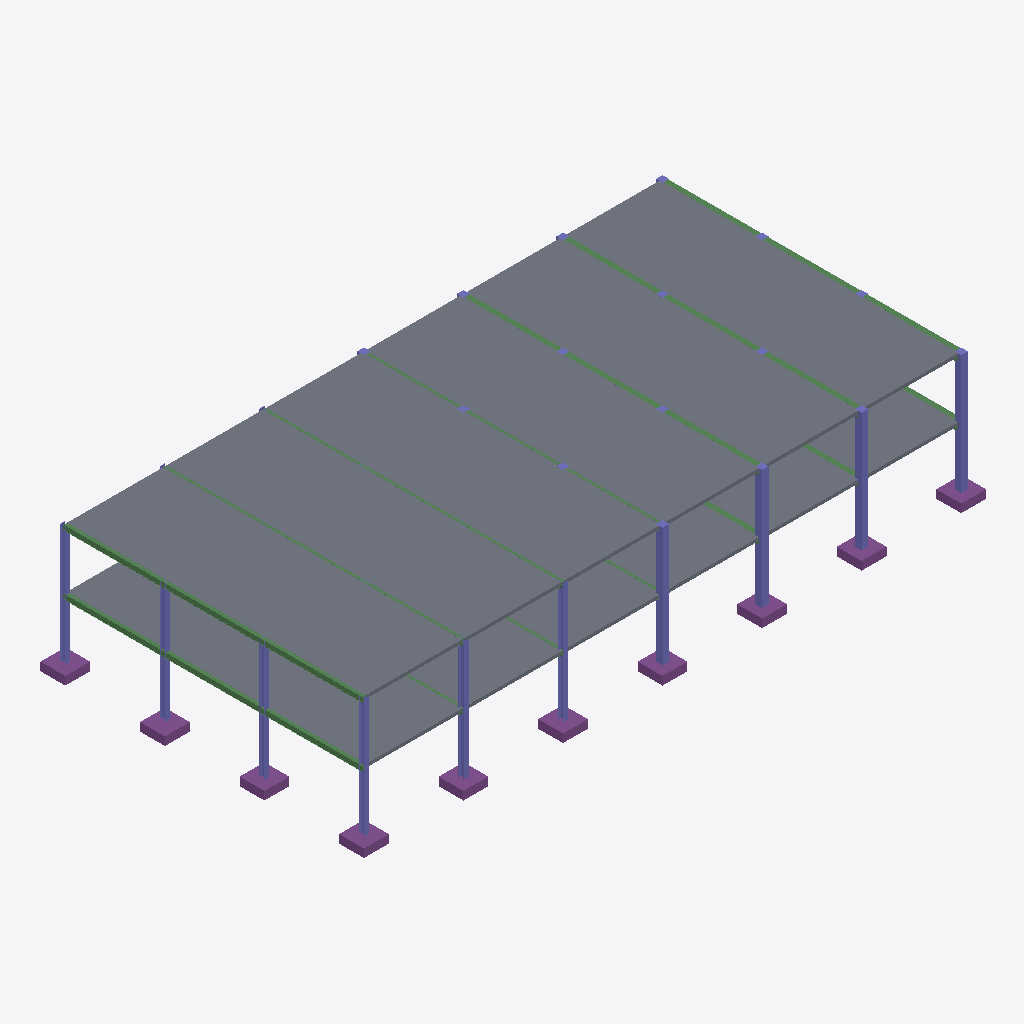
Isometric view of an IFC building model (IFC-SPF (STEP), schema IFC2X3, length unit millimetre), seen from the south-west, elements coloured by IFC class: 120 slabs (grey), 33 beams (green), 22 columns (violet), 10 footings (purple).
Extent 37.6 m × 19.5 m × 7.7 m (x, y, z). Storeys (1): Undefined at 0.00 m. Elements (281): 180 IfcSlab, 45 IfcBeam, 28 IfcColumn, 28 IfcFooting.

HEADER;
FILE_DESCRIPTION(('ViewDefinition[CoordinationView_V2.0, QuantityTakeOffAddOnView]','ExchangeRequirement[Structural, SurfaceGeometry]','Option [BaseQuantities:On]','Option [GridExport:On]','Option [Assemblies:On]','Option [Bolts:On]','Option [Rebars:On]','Option [PourObjects:Off]','Option [Welds:Off]','Option [SurfaceTreatments:On]','Option [LocationBy:0]','Option [ViewColors:On]','[3 more]'),'2;1');
FILE_NAME('DummyModel.ifc','2024-10-31T15:33:03',(''),(''),'IFC Parser Version: 3.13.2','Tekla Structures Partner 2023 Service Pack 7, IFC Export Version: 4.0.0.0 Oct 13 2023','');
FILE_SCHEMA(('IFC2X3'));
ENDSEC;
DATA;
#37=IFCPROJECT('3_ZxJ0Q$v05eZZTLHS4mZC',#5,'Trimble',$,$,$,$,(#11),#36);
#39=IFCSITE('3Kb1Il1f15afjReF5hy17l',#5,'Undefined',$,$,#38,$,$,.ELEMENT.,$,$,$,$,$);
#42=IFCBUILDING('26Al8XNWz2UfcJCi0UoMfh',#5,'Undefined',$,$,#41,$,$,.ELEMENT.,$,$,$);
#44=IFCBUILDINGSTOREY('1db_Od1GjB2AvAxgZdWfKp',#5,'Undefined',$,$,#43,$,$,.ELEMENT.,0.0);
#1932=IFCSLAB('2ccQrKQWb1Lvtxrcvt9Nt0',#45,'SLAB','200x1200',$,#1931,#1928,'IDa699ad54-6a09-4157-9dfb-d66e77257dc0',.NOTDEFINED.);
#2058=IFCSLAB('1CXczMSq10sgkFH2hVsqzR',#45,'SLAB','200x1200',$,#2057,#2054,'ID4c866f56-7340-40da-ab8f-442adfdb4f5b',.NOTDEFINED.);
#1806=IFCSLAB('3$jWU5A9P1Y8wMvhTzgR23',#45,'SLAB','200x1200',$,#1805,#1802,'IDffb60785-[number]-8e96-e6b77da9b083',.NOTDEFINED.);
#1680=IFCSLAB('32EhEiZhDAf8Z4LKU1dKRS',#45,'SLAB','200x1200',$,#1679,#1676,'IDc23ab3ac-8eb3-4aa4-88c4-5547819d46dc',.NOTDEFINED.);
#509=IFCSLAB('2oRtWFMZn2kBDIe8T6VgST',#45,'SLAB','200x1200',$,#508,#505,'IDb26f780f-5a3c-42b8-b352-a087467ea71d',.NOTDEFINED.);
#629=IFCSLAB('3UhCCuACn9guFISF0iwW4L',#45,'SLAB','200x1200',$,#628,#625,'IDdeacc338-28cc-49ab-83d2-70f02cea0115',.NOTDEFINED.);
#2679=IFCSLAB('21atorkwz9qvFhJDPPDjZ9',#45,'SLAB','200x1200',$,#2678,#2675,'ID81937cb5-bbaf-49d3-93eb-4cd65936d8c9',.NOTDEFINED.);
#2433=IFCSLAB('0t73zduGf82uC2GYR4N6gn',#45,'SLAB','200x1200',$,#2432,#2429,'ID371c3f67-e10a-480b-8302-4226c45c6ab1',.NOTDEFINED.);
#2556=IFCSLAB('15BYZe$XD2DPwgG8X6V1fn',#45,'SLAB','200x1200',$,#2555,#2552,'ID452e28e8-fe13-4235-9eaa-4088467c1a71',.NOTDEFINED.);
#2310=IFCSLAB('0Vhhs$6Nj0O9Vk2PpHxKs$',#45,'SLAB','200x1200',$,#2309,#2306,'ID1faebdbf-197b-4060-97ee-099cd1ed4dbf',.NOTDEFINED.);
#755=IFCSLAB('12alu_kqr5mBXoF1RHMdgw',#45,'SLAB','200x1200',$,#754,#751,'ID4292fe3e-bb4d-45c0-b872-3c16d15a7aba',.NOTDEFINED.);
#875=IFCSLAB('28$WCzZXz4yhDARPWKjMAc',#45,'SLAB','200x1200',$,#874,#871,'ID88fe033d-8e1f-44f2-b34a-6d9814b562a6',.NOTDEFINED.);
#1706=IFCSLAB('2JZs7yOlz5Cw24f7tBEEHw',#45,'SLAB','200x1200',$,#1705,#1702,'ID938f61fc-62ff-4533-a084-a47dcb38e47a',.NOTDEFINED.);
#1748=IFCSLAB('09hnUwAybEvhdLFotDMSd6',#45,'SLAB','200x1200',$,#1747,#1744,'ID09af17ba-2bc9-4ee6-b9d5-3f2dcd59c9c6',.NOTDEFINED.);
#1798=IFCSLAB('1YKq1WBQ186B$IPwpQ3o4l',#45,'SLAB','200x1200',$,#1797,#1794,'ID62534060-2da0-4818-bfd2-67acda0f212f',.NOTDEFINED.);
#1832=IFCSLAB('1r7VxwRir9lR8N4IuFPN7g',#45,'SLAB','200x1200',$,#1831,#1828,'ID751dfefa-6ecd-49bd-b217-112e0f6571ea',.NOTDEFINED.);
#1824=IFCSLAB('2qUsH0og931AZKexrtnWwN',#45,'SLAB','200x1200',$,#1823,#1820,'IDb47b6440-caa2-4304-a8d4-a3bd77c60e97',.NOTDEFINED.);
#1858=IFCSLAB('0E2Xp8bl13we6Pp$YIZ_Ci',#45,'SLAB','200x1200',$,#1857,#1854,'ID0e0a1cc8-96f0-43ea-8199-cff8928fe32c',.NOTDEFINED.);
#1874=IFCSLAB('2i8BM48r93ExG5DgSOwQSL',#45,'SLAB','200x1200',$,#1873,#1870,'IDac20b584-2352-433b-b405-36a718e9a715',.NOTDEFINED.);
#1882=IFCSLAB('3HxqZWyJn5Rv5dfIRea9lK',#45,'SLAB','200x1200',$,#1881,#1878,'IDd1ef48e0-f13c-456f-9167-a526e8909bd4',.NOTDEFINED.);
#1916=IFCSLAB('23S59apBT2_RG4Ck5n7RIu',#45,'SLAB','200x1200',$,#1915,#1912,'ID83705264-ccb7-42f9-b404-32e1711db4b8',.NOTDEFINED.);
#1924=IFCSLAB('1wY8NNBHb45wNTFan_Wl0w',#45,'SLAB','200x1200',$,#1923,#1920,'ID7a8885d7-2d19-4417-a5dd-3e4c7e82f03a',.NOTDEFINED.);
#1698=IFCSLAB('1XmRc2ab15BBfN0eteEjGo',#45,'SLAB','200x1200',$,#1697,#1694,'ID61c1b982-9250-452c-ba57-028de83ad432',.NOTDEFINED.);
#1740=IFCSLAB('2LImqxugn2Ox1BD2menPN8',#45,'SLAB','200x1200',$,#1739,#1736,'ID954b0d3b-e2ac-4263-b04b-342c28c595c8',.NOTDEFINED.);
#1756=IFCSLAB('0BgtBJN0P3GBly$c93iVia',#45,'SLAB','200x1200',$,#1755,#1752,'ID0bab72d3-5c06-4340-bbfc-fe6243b1fb24',.NOTDEFINED.);
#1790=IFCSLAB('3V_ogfz75Bf9iTudoJQ5MM',#45,'SLAB','200x1200',$,#1789,#1786,'IDdffb2aa9-f471-4ba4-9b1d-e27c93685596',.NOTDEFINED.);
#1782=IFCSLAB('0S4m_o4CfAH8QZBpIWMNyD',#45,'SLAB','200x1200',$,#1781,#1778,'ID1c130fb2-10ca-4a44-86a3-2f34a0597f0d',.NOTDEFINED.);
#1840=IFCSLAB('3qIlk5wo9EW9IO97hSRcDe',#45,'SLAB','200x1200',$,#1839,#1836,'IDf44afb85-eb22-4e80-9498-247adc6e6368',.NOTDEFINED.);
#1866=IFCSLAB('0Vnsr5fPv9WPHpWklJNY4x',#45,'SLAB','200x1200',$,#1865,#1862,'ID1fc76d45-a59e-[number]-82ebd35e213b',.NOTDEFINED.);
#1714=IFCSLAB('15S0xMhJzDYOdsjFX4wNAH',#45,'SLAB','200x1200',$,#1713,#1710,'ID45700ed6-ad3f-4d89-89f6-b4f844e97291',.NOTDEFINED.);
#1816=IFCSLAB('1ym5WC_59DlRLGNzjGH24z',#45,'SLAB','200x1200',$,#1815,#1812,'ID7cc0580c-f852-4dbd-b550-5fdb5044213d',.NOTDEFINED.);
#1848=IFCSLAB('1oCCWDjMz59exozj3ncY54',#45,'SLAB','200x1200',$,#1847,#1844,'ID7230c80d-b56f-4526-8ef2-f6d0f19a2144',.NOTDEFINED.);
#1890=IFCSLAB('0xNxGgaVn4rBfPjivzYYEo',#45,'SLAB','200x1200',$,#1889,#1886,'ID3b5fb42a-91fc-44d4-ba59-b6ce7d8a23b2',.NOTDEFINED.);
#1908=IFCSLAB('2meZ6dtV5AsROBeDqDGvwR',#45,'SLAB','200x1200',$,#1907,#1904,'IDb0a231a7-ddf1-4ad9-b60b-a0dd0d439e9b',.NOTDEFINED.);
#1900=IFCSLAB('1W1KNmso96qPLAAiI9aTso',#45,'SLAB','200x1200',$,#1899,#1896,'ID600545f0-db22-46d1-954a-2ac48991ddb2',.NOTDEFINED.);
#1690=IFCSLAB('2vEeXpJAr4JAxhpg9T9D6s',#45,'SLAB','200x1200',$,#1689,#1686,'IDb93a8873-4cad-444c-aeeb-cea25d24d1b6',.NOTDEFINED.);
#1722=IFCSLAB('30Cx7S58TD49vRoG4RjRpz',#45,'SLAB','200x1200',$,#1721,#1718,'IDc033b1dc-1487-4d10-9e5b-c9011bb5bcfd',.NOTDEFINED.);
#1732=IFCSLAB('2oagpTWxv7hu7NZMjYth8$',#45,'SLAB','200x1200',$,#1731,#1728,'IDb292acdd-83be-47af-81d7-8d6b62deb23f',.NOTDEFINED.);
#1774=IFCSLAB('3flqT$m8D25xJEsjBFg_BD',#45,'SLAB','200x1200',$,#1773,#1770,'IDe9bf477f-c083-4217-b4ce-dad2cfabe2cd',.NOTDEFINED.);
#1764=IFCSLAB('0x6wZAQzjBXButjRKnUfqZ',#45,'SLAB','200x1200',$,#1763,#1760,'ID3b1ba8ca-6bdb-4b84-be37-b5b5317a9d23',.NOTDEFINED.);
#2026=IFCSLAB('0sC$YBlVLDCfZWE0S0uWB7',#45,'SLAB','200x1200',$,#2025,#2022,'ID3633f88b-bdf5-4d32-98e0-380700e202c7',.NOTDEFINED.);
#1958=IFCSLAB('3l0Mu1ZIL5FBBfUOkSxbMl',#45,'SLAB','200x1200',$,#1957,#1954,'IDef016e01-8d25-453c-b2e9-798b9cee55af',.NOTDEFINED.);
#1966=IFCSLAB('0dk7aJ_fn6IOYIqlc2QmoS',#45,'SLAB','200x1200',$,#1965,#1962,'ID27b87913-fa9c-[number]-d2f9826b0c9c',.NOTDEFINED.);
#1992=IFCSLAB('3cvx8B_9P178QSi5nhjtPD',#45,'SLAB','200x1200',$,#1991,#1988,'IDe6e7b20b-f896-411c-869c-b05c6bb7764d',.NOTDEFINED.);
#2008=IFCSLAB('0TlD0t8gDE_fgy6zM9pw2D',#45,'SLAB','200x1200',$,#2007,#2004,'ID1dbcd037-22a3-4efa-9abc-1bd589cfa08d',.NOTDEFINED.);
#2042=IFCSLAB('3BNOVEo3T3LOs7lsyMRTsK',#45,'SLAB','200x1200',$,#2041,#2038,'IDcb5d87ce-c837-4355-8d87-bf6f166ddd94',.NOTDEFINED.);
#1942=IFCSLAB('1075okrTH1q8RClExIImuY',#45,'SLAB','200x1200',$,#1941,#1938,'ID401c5cae-d5d4-41d0-86cc-bceed24b0e22',.NOTDEFINED.);
#1950=IFCSLAB('225BWr3ZnBSRbSfu0P09Aj',#45,'SLAB','200x1200',$,#1949,#1946,'ID8214b835-0e3c-4b71-b95c-a780190092ad',.NOTDEFINED.);
#1974=IFCSLAB('0MpjUe6yT88A$ZzxS9aOwG',#45,'SLAB','200x1200',$,#1973,#1970,'ID16ced7a8-1bc7-4820-afe3-f7b709918e90',.NOTDEFINED.);
#2016=IFCSLAB('08OO6AxL50kQkaafiPYej7',#45,'SLAB','200x1200',$,#2015,#2012,'ID0861818a-ed51-40b9-aba4-929b198a8b47',.NOTDEFINED.);
#2034=IFCSLAB('2SXa0QrVr2H8q5PJeLB664',#45,'SLAB','200x1200',$,#2033,#2030,'ID9c86401a-d5fd-4244-8d05-653a152c6184',.NOTDEFINED.);
#1984=IFCSLAB('13uFzGBe14WP$eu5KHfOnp',#45,'SLAB','200x1200',$,#1983,#1980,'ID43e0ff50-2e80-4481-9fe8-e05511a58c73',.NOTDEFINED.);
#2000=IFCSLAB('2ypk_9bzL7EP_unF9t1dRl',#45,'SLAB','200x1200',$,#1999,#1996,'IDbcceef89-97d5-4739-9fb8-c4f2770676ef',.NOTDEFINED.);
#2050=IFCSLAB('2DpofZb_93e8YRMIlBuhuH',#45,'SLAB','200x1200',$,#2049,#2046,'ID8dcf2a63-97e2-43a0-889b-592bcbe2be11',.NOTDEFINED.);
#1572=IFCSLAB('24PX_QK8PAGuHAfsNAXyaH',#45,'SLAB','200x1200',$,#1571,#1568,'ID84661f9a-5086-4a43-844a-a765ca87c911',.NOTDEFINED.);
#1580=IFCSLAB('0N6RrphPr88xl4PNzjwWAK',#45,'SLAB','200x1200',$,#1579,#1576,'ID1719bd73-ad9d-4823-bbc4-657f6dea0294',.NOTDEFINED.);
#1614=IFCSLAB('3XaqQgYOD1zPfuohw6YPtT',#45,'SLAB','200x1200',$,#1613,#1610,'IDe19346aa-8983-41f5-9a78-cabe86899ddd',.NOTDEFINED.);
#1630=IFCSLAB('3Pen7NZK16nwMR1cyU7iu5',#45,'SLAB','200x1200',$,#1629,#1626,'IDd9a311d7-8d40-46c7-a59b-066f1e1ece05',.NOTDEFINED.);
#1622=IFCSLAB('19V1eK56vDCuuUami763u$',#45,'SLAB','200x1200',$,#1621,#1618,'ID497c1a14-146e-4d33-8e1e-930b07183e3f',.NOTDEFINED.);
#1664=IFCSLAB('0tJ_Q$IHX9Rfailwen4jux',#45,'SLAB','200x1200',$,#1663,#1660,'ID374fe6bf-4918-496e-992c-bfaa3112de3b',.NOTDEFINED.);
#1672=IFCSLAB('1MkEl_BO13Ge9fTh3IRMxU',#45,'SLAB','200x1200',$,#1671,#1668,'ID56b8ebfe-2d80-[number]-76b0d26d6ede',.NOTDEFINED.);
#1588=IFCSLAB('1e9cLhYNnEBPNy2jpkuonH',#45,'SLAB','200x1200',$,#1587,#1584,'ID6826656b-897c-4e2d-95fc-0adceee32c51',.NOTDEFINED.);
#1656=IFCSLAB('2XD30Arw56LBtk$7ThnE$p',#45,'SLAB','200x1200',$,#1655,#1652,'IDa134300a-d7a1-4654-bdee-fc776bc4eff3',.NOTDEFINED.);
#1596=IFCSLAB('0TyzPM$ar3NuO$V8jhMITQ',#45,'SLAB','200x1200',$,#1595,#1592,'ID1df3d656-fe4d-435f-863f-7c8b6b59275a',.NOTDEFINED.);
#1648=IFCSLAB('2AVWQumDD77QPms9NX97gw',#45,'SLAB','200x1200',$,#1647,#1644,'ID8a7e06b8-c0d3-471d-a670-d895e1247aba',.NOTDEFINED.);
#1564=IFCSLAB('3iaWmDJmXFmez5iQZ$bRzi',#45,'SLAB','200x1200',$,#1563,#1560,'IDec920c0d-4f08-4fc2-8f45-b1a8ff95bf6c',.NOTDEFINED.);
#1606=IFCSLAB('3QVxdYBdf0t8Lop9POmEDH',#45,'SLAB','200x1200',$,#1605,#1602,'IDda7fb9e2-2e7a-40dc-8572-cc9658c0e351',.NOTDEFINED.);
#1638=IFCSLAB('3JTYgo00f4sea6iZID$n0Z',#45,'SLAB','200x1200',$,#1637,#1634,'IDd3762ab2-000a-44da-8906-b2348dff1023',.NOTDEFINED.);
#419=IFCSLAB('3Gi7QsdDHC2Qv2XCQMoZTb',#45,'SLAB','200x1200',$,#418,#415,'IDd0b076b6-9cd4-4c09-ae42-84c696ca3765',.NOTDEFINED.);
#460=IFCSLAB('1CO_UEVUD69f7l_F_RGXib',#45,'SLAB','200x1200',$,#459,#456,'ID4c63e78e-7de3-4626-91ef-f8ff9b421b25',.NOTDEFINED.);
#541=IFCSLAB('32NqBYxdz3OgtvzxfIrDjD',#45,'SLAB','200x1200',$,#540,#537,'IDc25f42e2-ee7f-4362-adf9-f7ba52d4db4d',.NOTDEFINED.);
#403=IFCSLAB('2XVAoA6Jf46vP0cchMkCi7',#45,'SLAB','200x1200',$,#402,#399,'IDa17cac8a-193a-441b-9640-9a6ad6b8cb07',.NOTDEFINED.);
#452=IFCSLAB('3c73DuhOj7KAYeHgx7Q$37',#45,'SLAB','200x1200',$,#451,#448,'IDe61c3378-ad8b-4750-a8a8-46aec76bf0c7',.NOTDEFINED.);
#485=IFCSLAB('3zhX1lp$P6LPdWB$tDV1oS',#45,'SLAB','200x1200',$,#484,#481,'IDfdae106f-cff6-4655-99e0-2ffdcd7c1c9c',.NOTDEFINED.);
#493=IFCSLAB('1$A0KaR$1FzArHKXM7aw7L',#45,'SLAB','200x1200',$,#492,#489,'ID7f280524-6ff0-4ff4-ad51-52158793a1d5',.NOTDEFINED.);
#501=IFCSLAB('3MU0uTdg9C1QouVoq8Prlj',#45,'SLAB','200x1200',$,#500,#497,'IDd6780e1d-9ea2-4c05-acb8-7f2d08675bed',.NOTDEFINED.);
#533=IFCSLAB('0_6taFyGzFeflSHkK5nQJu',#45,'SLAB','200x1200',$,#532,#529,'ID3e1b790f-f10f-4fa2-9bdc-46e505c5a4f8',.NOTDEFINED.);
#581=IFCSLAB('3jnqfX2_5Br8t4Iva_EXLs',#45,'SLAB','200x1200',$,#580,#577,'IDedc74a61-0be1-4bd4-8dc4-4b993e3a1576',.NOTDEFINED.);
#605=IFCSLAB('2wAMViBbnEXQqhJFKpfSU2',#45,'SLAB','200x1200',$,#604,#601,'IDba2967ec-2e5c-4e85-ad2b-4cf533a5c782',.NOTDEFINED.);
#411=IFCSLAB('1HSrFSxBL0$PkgvdQKUDvw',#45,'SLAB','200x1200',$,#410,#407,'ID517353dc-ecb5-40fd-9baa-e6769478de7a',.NOTDEFINED.);
#444=IFCSLAB('1WlOpZKG5EAQEKJHJUNzxo',#45,'SLAB','200x1200',$,#443,#440,'ID60bd8ce3-5101-4e29-a394-4d14de5fdef2',.NOTDEFINED.);
#565=IFCSLAB('3_NQtEww59dh_zUB7ik8IF',#45,'SLAB','200x1200',$,#564,#561,'IDfe5dadce-eba1-499e-bfbd-78b1ecb8848f',.NOTDEFINED.);
#573=IFCSLAB('3cyWsVAi1EPuc0TYqHzo80',#45,'SLAB','200x1200',$,#572,#569,'IDe6f20d9f-2ac0-4e67-8980-762d11f72200',.NOTDEFINED.);
#613=IFCSLAB('1EFIbD3Qf6iuqn2yFXx8AB',#45,'SLAB','200x1200',$,#612,#609,'ID4e3d294d-0daa-46b3-8d31-0bc3e1ec828b',.NOTDEFINED.);
#621=IFCSLAB('0BUWW2YjjB4w_AZrAhTzYR',#45,'SLAB','200x1200',$,#620,#617,'ID0b7a0802-8adb-4b13-af8a-8f52ab77d89b',.NOTDEFINED.);
#525=IFCSLAB('1LTZxNW5rBuuP$O6FUhhS0',#45,'SLAB','200x1200',$,#524,#521,'ID55763ed7-805d-4be3-867f-6063deaeb700',.NOTDEFINED.);
#377=IFCSLAB('2_8XWAiF512wedpsxKW7zl',#45,'SLAB','200x1200',$,#376,#372,'IDbe22180a-b0f1-410b-aa27-cf6ed4807f6f',.NOTDEFINED.);
#549=IFCSLAB('1XByUy2UnAX9OYXy1wMCK9',#45,'SLAB','200x1200',$,#548,#545,'ID612fc7bc-09ec-4a84-9622-87c07a58c509',.NOTDEFINED.);
#557=IFCSLAB('2LvCnz2hb0_vOwbf7FMT0s',#45,'SLAB','200x1200',$,#556,#553,'ID95e4cc7d-0ab9-40fb-963a-9691cf59d036',.NOTDEFINED.);
#589=IFCSLAB('0Pdk5nus9CL8Xe0J6FcGJK',#45,'SLAB','200x1200',$,#588,#585,'ID199ee171-e362-4c54-8868-01318f9904d4',.NOTDEFINED.);
#477=IFCSLAB('209cbUXDT4WfANY7tHWc2k',#45,'SLAB','200x1200',$,#476,#473,'ID8026695e-84d7-[number]-887dd18260ae',.NOTDEFINED.);
#468=IFCSLAB('3h4mO3URf4N9BicX69NqPh',#45,'SLAB','200x1200',$,#467,#464,'IDeb130603-79ba-445c-92ec-9a11895f466b',.NOTDEFINED.);
#517=IFCSLAB('34$O3Ym010sAxgQcIPeY6z',#45,'SLAB','200x1200',$,#516,#513,'IDc4fd80e2-c000-40d8-aeea-6a6499a221bd',.NOTDEFINED.);
#597=IFCSLAB('1l1dKxC1v8QvNQIcsl2bYJ',#45,'SLAB','200x1200',$,#596,#593,'ID6f06753b-301e-486b-95da-4a6daf0a5893',.NOTDEFINED.);
#427=IFCSLAB('2blToOiDL7qQNhQDxB2zUh',#45,'SLAB','200x1200',$,#426,#423,'IDa5bddc98-b0d5-47d1-a5eb-68decb0bd7ab',.NOTDEFINED.);
#436=IFCSLAB('2596RWVb9FTeYNnxrukzWB',#45,'SLAB','200x1200',$,#435,#432,'ID852466e0-7e52-4f76-8897-c7bd78bbd80b',.NOTDEFINED.);
#2425=IFCSLAB('10$Nby$0v6wust6GNhufBY',#45,'SLAB','200x1200',$,#2424,#2421,'ID40fd797c-fc0e-46eb-8db7-1905ebe292e2',.NOTDEFINED.);
#2671=IFCSLAB('0FC_UmH3zDDxX148PJ1XRx',#45,'SLAB','200x1200',$,#2670,#2667,'ID0f33e7b0-443f-4d37-b841-1086530616fb',.NOTDEFINED.);
#2548=IFCSLAB('3l3R79QbD1ihQl8Cuai3ge',#45,'SLAB','200x1200',$,#2547,#2544,'IDef0db1c9-6a53-41b2-b6af-20ce24b03aa8',.NOTDEFINED.);
#2800=IFCCOLUMN('2KaacCvLT00xg1249QrNxt',#45,'COLUMN','400x400',$,#2799,#2796,'C-0(?)');
#2302=IFCSLAB('1TG8VzpAHB7QNA59qK0o4W',#45,'SLAB','200x1200',$,#2301,#2298,'ID5d4087fd-cca4-4b1d-a5ca-149d14032120',.NOTDEFINED.);
#747=IFCSLAB('3GTSeD5OfEAx8IOxBKsoEr',#45,'SLAB','200x1200',$,#746,#743,'IDd075ca0d-158a-4e2b-b212-63b2d4db23b5',.NOTDEFINED.);
#2663=IFCSLAB('2cOYGy255FkAuNDGZJaCQe',#45,'SLAB','200x1200',$,#2662,#2659,'IDa662243c-0851-4fb8-ae17-3508d390c6a8',.NOTDEFINED.);
#867=IFCSLAB('25KgHfOar7AuhO0aPc_1N9',#45,'SLAB','200x1200',$,#866,#863,'ID8552a469-624d-472b-8ad8-024666f815c9',.NOTDEFINED.);
#2870=IFCCOLUMN('0fGixviNvEsR7eymIcot67',#45,'COLUMN','400x400',$,#2869,#2866,'C-0(?)');
#1354=IFCCOLUMN('06QR1Aq2TA4g2UntXBR2DP',#45,'COLUMN','400x400',$,#1353,#1350,'C-0(?)');
#1272=IFCCOLUMN('3BCWkUnn5CcQHYl8jbVpYV',#45,'COLUMN','400x400',$,#1271,#1268,'C-0(?)');
#2417=IFCSLAB('3_HlvooYL7OusIMxy8veFm',#45,'SLAB','200x1200',$,#2416,#2413,'IDfe46fe72-ca25-4763-8d92-5bbf08e683f0',.NOTDEFINED.);
#2540=IFCSLAB('1QU_x4Mfj42eEVVwR$VCcQ',#45,'SLAB','200x1200',$,#2539,#2536,'ID5a7beec4-5a9b-440a-839f-7fa6ff7cc99a',.NOTDEFINED.);
#2294=IFCSLAB('2LIZBzU3f8eBikv9ov01Lc',#45,'SLAB','200x1200',$,#2293,#2290,'ID954a32fd-783a-48a0-bb2e-e49cb9001566',.NOTDEFINED.);
#739=IFCSLAB('1KFnZ4dNP4WuRMi03tM53b',#45,'SLAB','200x1200',$,#738,#735,'ID543f18c4-9d76-4483-86d6-b000f75850e5',.NOTDEFINED.);
#859=IFCSLAB('1VgB46Hm9Bcw04LdlUxr9L',#45,'SLAB','200x1200',$,#858,#855,'ID5fa8b106-4702-4b9b-a004-567bdeef5255',.NOTDEFINED.);
#2985=IFCCOLUMN('2fQ4oNKRL8hOK0x915p$in',#45,'Profile','HEA320',$,#2984,#2981,'0(?)');
#3084=IFCCOLUMN('0SwPXE8b15hO_XPVYIUqz5',#45,'Profile','HEA320',$,#3083,#3081,'0(?)');
#2957=IFCCOLUMN('1vm5kLGYr2i9LW1o41FunK',#45,'Profile','HEA320',$,#2956,#2953,'0(?)');
#3055=IFCCOLUMN('29jm9EgPnFjuWv9EFc9b8s',#45,'Profile','HEA320',$,#3054,#3051,'0(?)');
#3075=IFCCOLUMN('2coDZ4r818$Q7kIVQCW0Zk',#45,'Profile','HEA320',$,#3074,#3071,'0(?)');
#3065=IFCCOLUMN('3FfgtDVfr0aA1QfeL5JPXb',#45,'Profile','HEA320',$,#3064,#3061,'0(?)');
#2614=IFCSLAB('3BRSJphsbBR9TnlJ6J_Os6',#45,'SLAB','200x1200',$,#2613,#2610,'IDcb6dc4f3-af69-4b6c-9771-bd3193f98d86',.NOTDEFINED.);
#2573=IFCSLAB('2Pj5nlisH1hQJ8RUATPe0g',#45,'SLAB','200x1200',$,#2572,#2569,'ID99b45c6f-b364-41ad-a4c8-6de29d66802a',.NOTDEFINED.);
#2647=IFCSLAB('1tI1VTOE9AvwAJOYvQ67Jh',#45,'SLAB','200x1200',$,#2646,#2643,'ID774817dd-60e2-4ae7-a293-622e5a1874eb',.NOTDEFINED.);
#2655=IFCSLAB('2MHV3hCKTCXhKVx1RSCGZN',#45,'SLAB','200x1200',$,#2654,#2651,'ID9645f0eb-3147-4c86-b51f-ec16dc3108d7',.NOTDEFINED.);
#2565=IFCSLAB('2cVHrdPfL0Iwf02odSxlHz',#45,'SLAB','200x1200',$,#2564,#2561,'IDa67d1d67-6695-404b-aa40-0b29dceef47d',.NOTDEFINED.);
#2606=IFCSLAB('3$DYb9NX51xQaUw4h6bltm',#45,'SLAB','200x1200',$,#2605,#2602,'IDff362949-5e11-41ed-a91e-e84ac696fdf0',.NOTDEFINED.);
#1394=IFCFOOTING('318v6sWdX4gfxStQWRbVPy',#45,'FOOTING','1500x1500',$,#1393,#1390,'IDc12391b6-8278-44aa-9edc-dda81b95f67c',.NOTDEFINED.);
#1534=IFCFOOTING('1dLv$CWZ9AwgRBwu6YDYLL',#45,'FOOTING','1500x1500',$,#1533,#1530,'ID67579fcc-8232-4aea-a6cb-eb81a2362555',.NOTDEFINED.);
#1554=IFCFOOTING('2M_aECHEjCCuT$BH8jLq36',#45,'FOOTING','1500x1500',$,#1553,#1550,'ID96fa438c-44eb-4c33-877f-2d122d5740c6',.NOTDEFINED.);
#1424=IFCFOOTING('12BMQkANDAjAFo1ARdrWWF',#45,'FOOTING','1500x1500',$,#1423,#1420,'ID422d66ae-2973-4ab4-a3f2-04a6e7d6080f',.NOTDEFINED.);
#1364=IFCFOOTING('0Gnh_VXSD6ueZwtChqPzee',#45,'FOOTING','1500x1500',$,#1363,#1360,'ID10c6bf9f-85c3-46e2-88fa-dccaf467da28',.NOTDEFINED.);
#1544=IFCFOOTING('0JLY7Z3if4pvAWgMK48vnt',#45,'FOOTING','1500x1500',$,#1543,#1540,'ID135621e3-0eca-44cf-92a0-a96504239c77',.NOTDEFINED.);
#2581=IFCSLAB('0XQdABo$r6cfsQ_OBvCORL',#45,'SLAB','200x1200',$,#2580,#2577,'ID216a728b-cbfd-469a-9d9a-f982f93186d5',.NOTDEFINED.);
#2622=IFCSLAB('0e5DKyZH16ZBpX$uCZJiN4',#45,'SLAB','200x1200',$,#2621,#2618,'ID2814d53c-8d10-468c-bce1-ff83234ec5c4',.NOTDEFINED.);
#1009=IFCFOOTING('2cB7Beft5C1gw5bLiJ2OeL',#45,'FOOTING','1500x1500',$,#1008,#1005,'IDa62c72e8-a771-4c06-ae85-955b13098a15',.NOTDEFINED.);
#1001=IFCFOOTING('1jvg7BwbXDdBIfNj56W8qe',#45,'FOOTING','1500x1500',$,#1000,#997,'ID6de6a1cb-ea58-4d9c-b4a9-5ed146808d28',.NOTDEFINED.);
#1514=IFCFOOTING('35gpsMCK9DzOZiQtJxkO5a',#45,'FOOTING','1500x1500',$,#1513,#1510,'IDc5ab3d96-3142-4df5-88ec-6b74fbb98164',.NOTDEFINED.);
#1524=IFCFOOTING('3l7Mc6IL95DxI9CnduDtud',#45,'FOOTING','1500x1500',$,#1523,#1520,'IDef1d6986-[number]-b489-3319f8377e27',.NOTDEFINED.);
#2638=IFCSLAB('0zl2bXSZj3$gcQt1riaNXX',#45,'SLAB','200x1200',$,#2637,#2634,'ID3dbc2961-723b-43fe-a99a-dc1d6c917861',.NOTDEFINED.);
#2597=IFCSLAB('1SuApnoCr1mv$sYlewbRZl',#45,'SLAB','200x1200',$,#2596,#2593,'ID5ce0acf1-c8cd-41c3-9ff6-8afa3a95b8ef',.NOTDEFINED.);
#2097=IFCBEAM('1TQcClt_H2yPWda7dJ_6PD',#45,'DELTABEAM','DR26-290-10',$,#2096,#2093,'DB-0(?)');
#2077=IFCBEAM('2Fw7q7acTEzf6sfbg3_ahj',#45,'DELTABEAM','DR26-290-10',$,#2076,#2073,'DB-0(?)');
#2087=IFCBEAM('1yb4iGl7P9IvzCXL8Mybg5',#45,'DELTABEAM','DR26-290-10',$,#2086,#2083,'DB-0(?)');
#2630=IFCSLAB('3QtAu_x7f7LQa4PVy3caIm',#45,'SLAB','200x1200',$,#2629,#2626,'IDdadcae3e-ec7a-4755-a904-65ff039a44b0',.NOTDEFINED.);
#2589=IFCSLAB('2KVk5B$uP3gweoi4T4QX5o',#45,'SLAB','200x1200',$,#2588,#2585,'ID947ee14b-ff86-43ab-aa32-b047446a1172',.NOTDEFINED.);
#2709=IFCBEAM('3ux65voFT5ZBrXMuYc7Dz$',#45,'DELTABEAM','DR26-290-10',$,#2708,#2705,'DB-0(?)');
#2689=IFCBEAM('1Sf6jxl8f9Q8Sk4A_nRY7Q',#45,'DELTABEAM','DR26-290-10',$,#2688,#2685,'DB-0(?)');
#2700=IFCBEAM('17kx9Q4nT5kxoflpXJ$2in',#45,'DELTABEAM','DR26-290-10',$,#2699,#2696,'DB-0(?)');
#152=IFCBEAM('24FXDPHCr1Ne5rAky$ZIlz',#45,'BEAM','RCL300x360-500x150',$,#151,#148,'B-0(?)');
#247=IFCBEAM('006TdrAbP5MwdAzVgPswRq',#45,'BEAM','RCDL300x360-500x150',$,#246,#243,'B-0(?)');
#217=IFCBEAM('1rSHaT$P1EjebkAHWWtONU',#45,'BEAM','RCDL300x360-500x150',$,#216,#213,'B-0(?)');
#197=IFCBEAM('29IRNLNV96chHhmz$Wy4Z_',#45,'BEAM','RCDL300x360-500x150',$,#196,#193,'B-0(?)');
#106=IFCBEAM('0ZWISPgWb95RvI9c59d4m6',#45,'BEAM','RCL300x360-500x150',$,#105,#102,'B-0(?)');
#227=IFCBEAM('2WKzzdERjF1hbShgl7ugzI',#45,'BEAM','RCDL300x360-500x150',$,#226,#223,'B-0(?)');
#209=IFCBEAM('21ta32ne59geQqv_JreKYa',#45,'BEAM','RCDL300x360-500x150',$,#208,#205,'B-0(?)');
#237=IFCBEAM('0IcN3QO0T9O9Yfx2gB7ghB',#45,'BEAM','RCDL300x360-500x150',$,#236,#233,'B-0(?)');
#278=IFCBEAM('33IOfyxFbADuxv9Wi4Gwyh',#45,'BEAM','RCL300x360-500x150',$,#277,#275,'B-0(?)');
#2157=IFCBEAM('2LsLTeV2zDRQxHO8zaQRr_',#45,'DELTABEAM','D26-300-10',$,#2156,#2153,'DB-0(?)');
#2187=IFCBEAM('35w6FeKInEfRphvwNHyOCI',#45,'DELTABEAM','D26-300-10',$,#2186,#2183,'DB-0(?)');
#302=IFCBEAM('2Ctoiy41XAdAdrJNGIElwa',#45,'BEAM','RCDL300x360-500x150',$,#301,#298,'B-0(?)');
#329=IFCBEAM('2iiFjqMsz5rxiPMT7AYtir',#45,'BEAM','RCDL300x360-500x150',$,#328,#325,'B-0(?)');
#142=IFCBEAM('3bqcsHjbz0S9q0Nogf3XcX',#45,'BEAM','RCL300x360-500x150',$,#141,#138,'B-0(?)');
#2177=IFCBEAM('3mfJmgt9XD9P$Ng32XFQCn',#45,'DELTABEAM','D26-300-10',$,#2176,#2173,'DB-0(?)');
#2167=IFCBEAM('11Uqk9OrLAqvCTkdBFJj6y',#45,'DELTABEAM','D26-300-10',$,#2166,#2163,'DB-0(?)');
#2137=IFCBEAM('3_LYTwKoPDXQC3sHM$fqLL',#45,'DELTABEAM','D26-300-10',$,#2136,#2133,'DB-0(?)');
#2147=IFCBEAM('3tOlkVb3bBRgP5ZoI$aG04',#45,'DELTABEAM','D26-300-10',$,#2146,#2143,'DB-0(?)');
#2127=IFCBEAM('3$nScysR9ER8P9isk6DW_1',#45,'DELTABEAM','D26-300-10',$,#2126,#2123,'DB-0(?)');
#2117=IFCBEAM('0DUDMf$jPEyxS2xby4ufRY',#45,'DELTABEAM','D26-300-10',$,#2116,#2113,'DB-0(?)');
#2107=IFCBEAM('2TbzZ__Rz0IxoTYnARzdLo',#45,'DELTABEAM','D26-300-10',$,#2106,#2103,'DB-0(?)');
#1107=IFCBEAM('31tFxLO6LCfw4eXn_fSsd9',#45,'DELTABEAM','DR26-290-10',$,#1106,#1103,'DB-0(?)');
#2067=IFCBEAM('2300tyTJzErh2y8k31duc$',#45,'DELTABEAM','DR26-290-10',$,#2066,#2063,'DB-0(?)');
#1215=IFCBEAM('13EP4UR1rF1ORIJc3YSpAQ',#45,'DELTABEAM','D26-300-10',$,#1214,#1211,'DB-0(?)');
#2763=IFCBEAM('2AaVKcAxb7SPsZ_teq3lAb',#45,'DELTABEAM','D26-300-10',$,#2762,#2759,'DB-0(?)');
#2790=IFCBEAM('25NAl6fyv0TBaKclQHZTG_',#45,'DELTABEAM','D26-300-10',$,#2789,#2786,'DB-0(?)');
#2736=IFCBEAM('3IX$_ftF13ERcTzCQuHOPH',#45,'DELTABEAM','D26-300-10',$,#2735,#2732,'DB-0(?)');
#1330=IFCCOLUMN('1RIf$YE4n4YRq5vSq2B5GE',#45,'COLUMN','400x400',$,#1329,#1326,'C-0(?)');
#2830=IFCCOLUMN('1G2jllmIHB_OW6VIJJRz4f',#45,'COLUMN','400x400',$,#2829,#2826,'C-0(?)');
#2840=IFCCOLUMN('0aKk5V2Y95LxZ495X_Z1R0',#45,'COLUMN','400x400',$,#2839,#2836,'C-0(?)');
#1322=IFCCOLUMN('0o5Fjs_uX57xBkeGeUpoSy',#45,'COLUMN','400x400',$,#1321,#1318,'C-0(?)');
#2860=IFCCOLUMN('2GM7ZLesj0nOfF9Cdu$8fQ',#45,'COLUMN','400x400',$,#2859,#2856,'C-0(?)');
#1312=IFCCOLUMN('0KPfSTfNLApxVB$d0dOV1r',#45,'COLUMN','400x400',$,#1311,#1308,'C-0(?)');
#1338=IFCCOLUMN('0WdUesvb14muZIzwnNnrUn',#45,'COLUMN','400x400',$,#1337,#1334,'C-0(?)');
#1346=IFCCOLUMN('2B0lfxDErCz9BtwCGuqCjK',#45,'COLUMN','400x400',$,#1345,#1342,'C-0(?)');
#2810=IFCCOLUMN('0_O05GxMH3s9UwnhkE9DKP',#45,'COLUMN','400x400',$,#2809,#2806,'C-0(?)');
#1302=IFCCOLUMN('1IzW11pqjB7R349Sk1pftp',#45,'COLUMN','400x400',$,#1301,#1298,'C-0(?)');
#2820=IFCCOLUMN('1eB91BgTjE3h0AVa9Ev9gw',#45,'COLUMN','400x400',$,#2819,#2816,'C-0(?)');
#2850=IFCCOLUMN('3V1BFu5YXEFQgpHAjozkau',#45,'COLUMN','400x400',$,#2849,#2846,'C-0(?)');
ENDSEC;